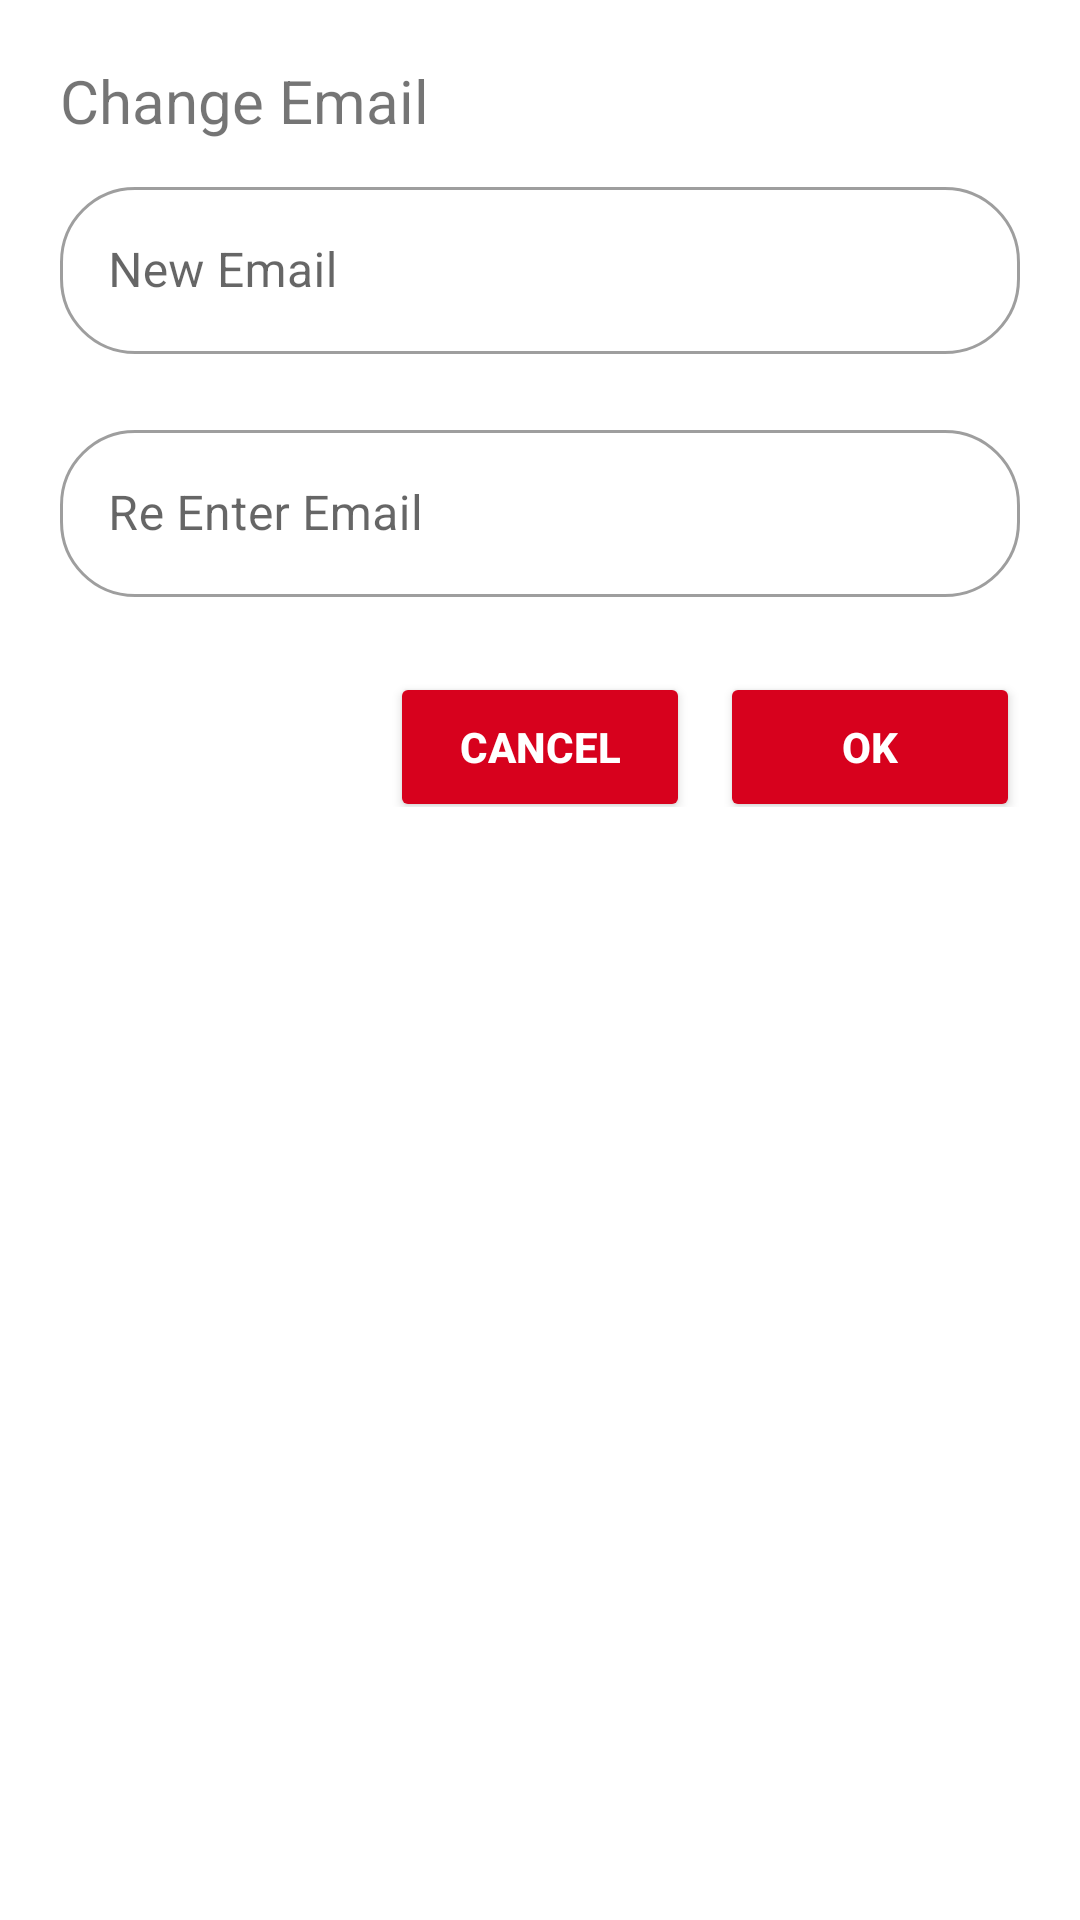

The Android layout XML behind this screen, and the referenced resources:
<!-- AndroidManifest.xml: application theme Theme.MicraApp -->
<!-- res/layout/resubmitemail.xml -->
<?xml version="1.0" encoding="utf-8"?>
<LinearLayout xmlns:android="http://schemas.android.com/apk/res/android"
    xmlns:app="http://schemas.android.com/apk/res-auto"
    xmlns:tools="http://schemas.android.com/tools"
    android:layout_width="match_parent"
    android:layout_height="match_parent"

    android:orientation="vertical"
    android:padding="20dp"
    >

    <TextView
        android:layout_width="match_parent"
        android:layout_height="wrap_content"
        android:text="Change Email"
        android:textSize="20dp"
        />
    <com.google.android.material.textfield.TextInputLayout
        android:id="@+id/tlemail1"
        app:boxCornerRadiusBottomEnd="25dp"
        app:boxCornerRadiusTopEnd="25dp"
        app:boxCornerRadiusBottomStart="25dp"
        app:boxCornerRadiusTopStart="25dp"
        style="@style/Widget.MaterialComponents.TextInputLayout.OutlinedBox"
        android:layout_width="match_parent"
        android:layout_height="wrap_content"
        android:layout_marginTop="10dp"
        android:layout_marginBottom="10dp"
        android:hint="New Email"
        app:startIconDrawable="@drawable/ic_baseline_person_24"

        >



        <com.google.android.material.textfield.TextInputEditText

            android:id="@+id/teemail1"

            android:layout_width="match_parent"
            android:layout_height="wrap_content"
            android:inputType="textPersonName"
            android:maxLength="31" />

    </com.google.android.material.textfield.TextInputLayout>

    <com.google.android.material.textfield.TextInputLayout
        android:id="@+id/tlemail2"
        app:boxCornerRadiusBottomEnd="25dp"
        app:boxCornerRadiusTopEnd="25dp"
        app:boxCornerRadiusBottomStart="25dp"
        app:boxCornerRadiusTopStart="25dp"
        style="@style/Widget.MaterialComponents.TextInputLayout.OutlinedBox"
        android:layout_width="match_parent"
        android:layout_height="wrap_content"
        android:layout_marginTop="10dp"
        android:layout_marginBottom="10dp"
        android:hint="Re Enter Email"
        app:startIconDrawable="@drawable/ic_baseline_person_24"

        >



        <com.google.android.material.textfield.TextInputEditText

            android:id="@+id/teemail2"

            android:layout_width="match_parent"
            android:layout_height="wrap_content"
            android:inputType="textPersonName"
            android:maxLength="31" />

    </com.google.android.material.textfield.TextInputLayout>
    <LinearLayout
        android:gravity="right"
        android:layout_gravity="center"
        android:layout_width="match_parent"
        android:layout_height="wrap_content"
        android:orientation="horizontal">



        <Button
            android:layout_marginRight="10dp"
            android:id="@+id/btncancel"
            android:layout_width="100dp"
            android:layout_height="50dp"
            android:layout_marginTop="10dp"
            android:layout_gravity="center"
            android:backgroundTint="@color/purple_500"

            android:text="Cancel"
            android:textColor="#FFFFFF"
            android:textStyle="bold" />


        <Button
            android:id="@+id/btnok"
            android:layout_width="100dp"
            android:layout_height="50dp"
            android:layout_marginTop="10dp"
            android:layout_gravity="center"
            android:backgroundTint="@color/purple_500"

            android:text="OK"
            android:textColor="#FFFFFF"
            android:textStyle="bold" />
    </LinearLayout>
</LinearLayout>
<!-- resources referenced by this layout -->
<resources>
  <color name="purple_500">#d7011d</color>
  <style name="Theme.MicraApp" parent="Theme.MaterialComponents.DayNight.NoActionBar">
          
          <item name="colorPrimary">@color/purple_500</item>
  
          <item name="colorPrimaryVariant">@color/purple_500</item>
          <item name="colorOnPrimary">@color/white</item>
          
          <item name="colorSecondary">@color/teal_200</item>
          <item name="colorSecondaryVariant">@color/teal_700</item>
          <item name="colorOnSecondary">@color/black</item>
          
          <item name="android:statusBarColor" tools:targetApi="l">?attr/colorPrimaryVariant</item>
          
      </style>
  <color name="white">#FFFFFFFF</color>
  <color name="teal_200">#FF03DAC5</color>
  <color name="teal_700">#FF018786</color>
  <color name="black">#FF000000</color>
</resources>
